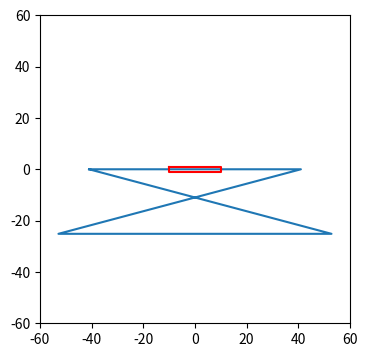

The script that saved this image: (Note: this script raises an exception after producing the figure.)
#!/usr/bin/env python
# coding: utf-8

import numpy as np
import matplotlib.pyplot as plt
import matplotlib as mpl
from pylab import *
get_ipython().run_line_magic('matplotlib', 'inline')
mm=10**-3

d_1=82.*mm#physical seperation of mirror in short arm, not optical path length
d_2=300.*mm
alpha=15*np.pi/180

R=75.*mm #mirror RoC
lam=700E-9 #wavelength of fundamental

l_c=10*mm #crystal length
n_c=1.66 #approximate refractive index
d_short=(d_1-l_c)+l_c/(n_c)#effective optical path length in short arm %why l_c / n_c 
print(d_short/mm)

thetaB = arctan(n_c)
print('brewster:',thetaB*180./pi)
thetaR = arcsin(sin(thetaB)/n_c)
print('refraction angle:',thetaR*180./pi)
print((d_1-l_c)/2.*1e3)

l_3=(d_2-d_1/np.cos(alpha))/(1+1/np.cos(alpha))#length of long parallel segment
print('long flat length: %0.4f mm'%(l_3/mm))
width=d_1/2.*np.tan(alpha)+l_3/2.*np.tan(alpha)
print('width: %0.4f mm'%(width/mm))
A=np.array([-d_1/2.,0])
B=np.array([d_1/2.,0])
C=np.array([-l_3/2.,-width])
D=np.array([l_3/2.,-width])
XY=np.vstack((A,B,C,D,A))
fig = plt.figure(figsize=(4, 4)) #make plot square for true aspect ratio
plt.plot(XY[:,0]/mm,XY[:,1]/mm)
scale=60 #half window size in mm
plt.xlim(-scale,scale)
plt.ylim(-scale,scale)
ovendim=20*mm
ovendim2=2*mm
A=np.array([-ovendim/2,ovendim2/2])
B=np.array([ovendim/2,ovendim2/2])
C=np.array([ovendim/2,-ovendim2/2])
D=np.array([-ovendim/2,-ovendim2/2])
XY=np.vstack((A,B,C,D,A))
plt.plot(XY[:,0]/mm,XY[:,1]/mm,'r')

def prop(x): #x is propegation distance
    out=np.array([[1,x],[0,1]])
    out=np.mat(out)#cast as matrix for easier multiplication
    return out

def horzf(R,alpha): #R is radius of curvature for spherical mirror(R = 2f), and alpha is the folding angle in rad
    out=np.array([[1,0],[-2/(R*np.cos(alpha)),1]])
    out=np.mat(out) #cast as matrix for easier multiplication
    return out

def vertf(R,alpha): #R is radius of curvature for spherical mirror, and alpha is the folding angle in rad
    out=np.array([[1,0],[-2*cos(alpha)/R,1]])
    out=np.mat(out)#cast as matrix for easier multiplication
    return out

def crys_in(nc): #nc is crystal index
    out=np.array([[nc,0],[0,1/nc]])
    out=np.mat(out)#cast as matrix for easier multiplication
    return out

def crys_out(nc): #nc is crystal index
    out=np.array([[1/nc,0],[0,nc]])
    out=np.mat(out)#cast as matrix for easier multiplication
    return out

def M_h_crys(d_1,d_2,alpha):
    #round trip martix at crystal,d_1 is physical speration of short arm, d_2 long arm
    d_x = (d_1-l_c)/2.
    return prop(l_c/2./n_c)*crys_out(n_c)*prop(d_x)*horzf(R,alpha)*prop(d_2)*horzf(R,alpha)*prop(d_x)*crys_in(n_c)*prop(l_c/2./n_c)

def M_v_crys(d_1,d_2,alpha):
    #round trip martix at crystal,d_1 is physical speration of short arm, d_2 long arm
    d_x = (d_1-l_c)/2.
    return prop(l_c/2./n_c)*prop(d_x)*vertf(R,alpha)*prop(d_2)*vertf(R,alpha)*prop(d_x)*prop(l_c/2./n_c)

M_h=M_h_crys(d_1,d_2,alpha)
M_v=M_v_crys(d_1,d_2,alpha)

def g(M):
    out=(M[0,0]+M[1,1])/2
    return out
print(g(M_h))
print(g(M_v))

def waist(M): #M is round trip matrix
    out=np.sqrt(-lam*M[0,1]/(np.pi*np.sqrt(1-g(M)**2)))
    return out

print('Horizontal waist: %.1f microns'%(waist(M_h)*1e6))
print('Vertical waist: %.1f microns'%(waist(M_v)*1e6))

a = np.pi*0.02*0.02/(7.01*1e-4)
b = a * np.sqrt((1/0.02**2)-1)
print(a)
print(b)

def M_h_long(d_1,d_2,alpha):
    #round trip martix at long arm,d_1 is physical speration of short arm, d_2 long arm
    d_x = (d_1-l_c)/2.
    return prop(d_2/2.)*horzf(R,alpha)*prop(d_x)*crys_in(n_c)*prop(l_c/n_c)*crys_out(n_c)*prop(d_x)*horzf(R,alpha)*prop(d_2/2.)

def M_v_long(d_1,d_2,alpha):
    #round trip martix at long arm,d_1 is physical speration of short arm, d_2 long arm
    d_x = (d_1-l_c)/2.
    return prop(d_2/2.)*vertf(R,alpha)*prop(d_x)*prop(l_c/n_c)*prop(d_x)*vertf(R,alpha)*prop(d_2/2.)

M_h2=prop(d_2/2.)*horzf(R,alpha)*prop(d_short)*horzf(R,alpha)*prop(d_2/2.)
M_v2=prop(d_2/2.)*vertf(R,alpha)*prop(d_short)*vertf(R,alpha)*prop(d_2/2.)
print('Horizontal waist: %.1f microns'%(waist(M_h2)*1e6),',no crsytal')
print('Vertical waist: %.1f microns'%(waist(M_v2)*1e6),',no crystal')

d1a=np.linspace(79,90,100)*mm
wh1=np.zeros(len(d1a))
wv1=np.zeros(len(d1a))
wh2=np.zeros(len(d1a))
wv2=np.zeros(len(d1a))
for i in range(len(d1a)):
    wh1[i]=waist(M_h_crys(d1a[i],d_2,alpha))*1e6
    wv1[i]=waist(M_v_crys(d1a[i],d_2,alpha))*1e6
    wh2[i]=waist(M_h_long(d1a[i],d_2,alpha))*1e6
    wv2[i]=waist(M_v_long(d1a[i],d_2,alpha))*1e6

fig2 = plt.figure()
plt.plot(d1a/mm,wv1,label='vetical waist')
plt.plot(d1a/mm,wh1,label='horizontal waist')
plt.xlabel('short arm length [mm]')
plt.ylabel(r'waist [$\mu$m]')
plt.title('waists in crystal (short arm)')
plt.legend(loc=2)
fig3 = plt.figure()
plt.plot(d1a/mm,wv2,label='vetical waist')
plt.plot(d1a/mm,wh2,label='horizontal waist')
plt.xlabel('short arm length [mm]')
plt.ylabel(r'waist [$\mu$m]')
plt.title('waists in long arm')
plt.legend(loc=1)
plt.ylim(0,500)